6-way image classification set "images" from GitHub (MIKIHERSHCOVITZ/ProductPrediction); label vocabulary: cakes cupcakes snack cakes, candy, chips pretzels snacks, chocolate, cookies biscuits, popcorn peanuts seeds related snacks.

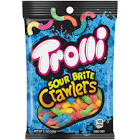
Label: candy

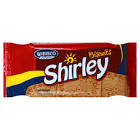
Label: cookies biscuits

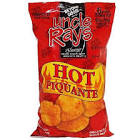
Label: chips pretzels snacks

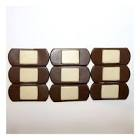
Label: chocolate

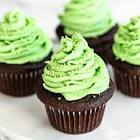
Label: cakes cupcakes snack cakes

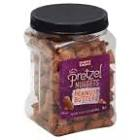
Label: popcorn peanuts seeds related snacks
